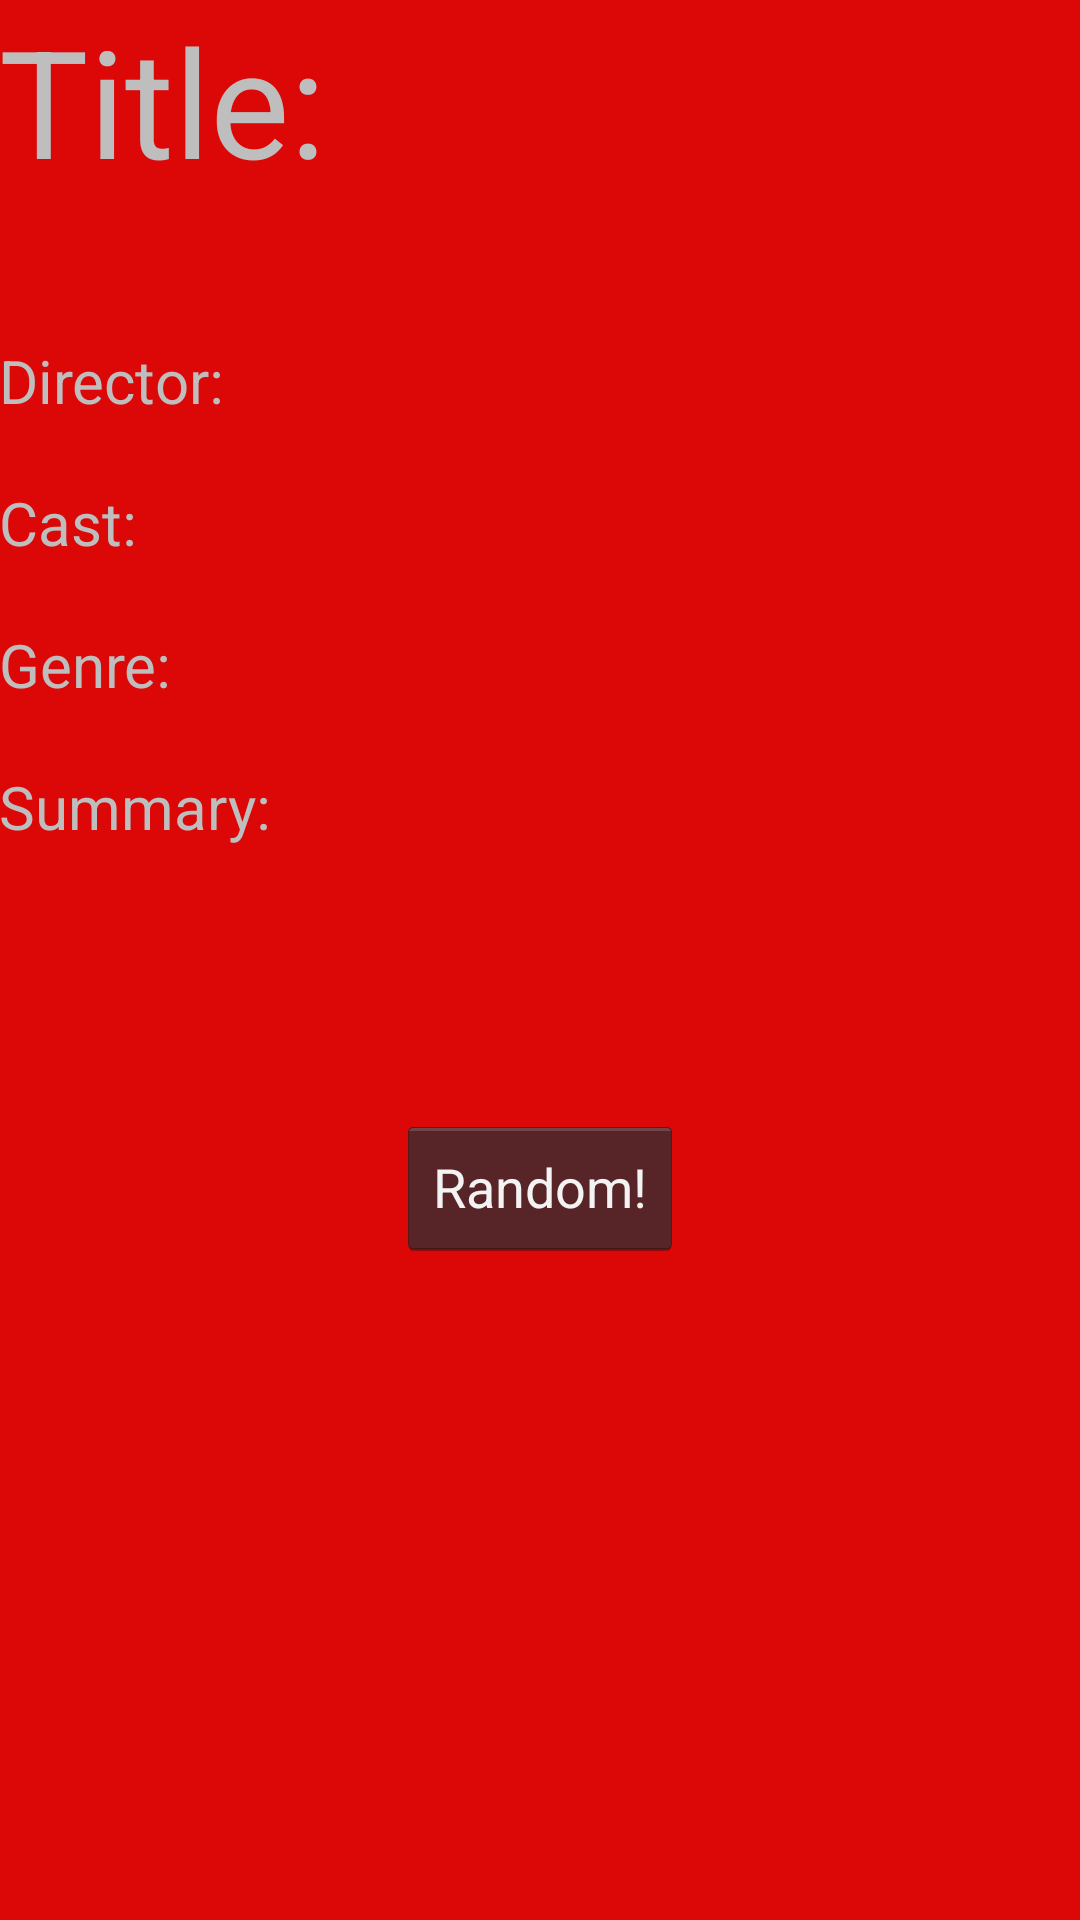

Write the Android layout XML for this screen, with the resource values it uses.
<!-- AndroidManifest.xml: application theme AppTheme -->
<!-- res/layout/fragment_movie.xml -->
<?xml version="1.0" encoding="utf-8"?>
<RelativeLayout
    android:id="@+id/movieFragLayout"
    xmlns:android="http://schemas.android.com/apk/res/android"
    xmlns:tools="http://schemas.android.com/tools"
    android:layout_width="match_parent"
    android:layout_height="match_parent"
    android:paddingBottom="@dimen/activity_vertical_margin"
    android:paddingLeft="@dimen/activity_horizontal_margin"
    android:paddingRight="@dimen/activity_horizontal_margin"
    android:paddingTop="@dimen/activity_vertical_margin"
    tools:context="com.example.bccarducci.netflixroulette.MovieActivity"
    android:background="#dc0707">

    <TextView
        android:id="@+id/your_movie"
        android:layout_width="wrap_content"
        android:layout_height="wrap_content"
        android:text="Title:"
        android:textSize="50dp"
        />

    <TextView
        android:id="@+id/title"
        android:layout_width="wrap_content"
        android:layout_height="wrap_content"
        android:textSize="35dp"
        android:layout_below="@+id/your_movie"
        />

    <TextView
        android:id="@+id/director_label"
        android:layout_width="wrap_content"
        android:layout_height="wrap_content"
        android:text="Director:"
        android:textSize="20dp"
        android:layout_below="@+id/title"
        />

    <TextView
        android:id="@+id/director"
        android:layout_width="wrap_content"
        android:layout_height="wrap_content"
        android:textSize="15dp"
        android:layout_below="@+id/director_label"/>

    <TextView
        android:id="@+id/cast_label"
        android:layout_width="wrap_content"
        android:layout_height="wrap_content"
        android:text="Cast:"
        android:textSize="20dp"
        android:layout_below="@+id/director"
        />

    <TextView
        android:id="@+id/cast"
        android:layout_width="wrap_content"
        android:layout_height="wrap_content"
        android:textSize="15dp"
        android:layout_below="@+id/cast_label"
        />

    <TextView
        android:id="@+id/genre_label"
        android:layout_width="wrap_content"
        android:layout_height="wrap_content"
        android:text="Genre:"
        android:textSize="20dp"
        android:layout_below="@+id/cast"
        />

    <TextView
        android:id="@+id/genre"
        android:layout_width="wrap_content"
        android:layout_height="wrap_content"
        android:textSize="15dp"
        android:layout_below="@+id/genre_label"
        />

    <TextView
        android:id="@+id/summary_label"
        android:layout_width="wrap_content"
        android:layout_height="wrap_content"
        android:text="Summary:"
        android:textSize="20dp"
        android:layout_below="@+id/genre"
        />

    <TextView
        android:id="@+id/summary"
        android:layout_width="wrap_content"
        android:layout_height="wrap_content"
        android:textSize="15dp"
        android:layout_below="@+id/summary_label"
        />

    <Button
        android:layout_width="wrap_content"
        android:layout_height="wrap_content"
        android:text="Random!"
        android:id="@+id/random"
        android:layout_marginTop="69dp"
        android:layout_below="@+id/summary"
        android:layout_centerHorizontal="true"
        android:onClick="random"/>

</RelativeLayout>
<!-- resources referenced by this layout -->
<resources>
  <style name="AppTheme" parent="@android:style/Theme.Holo">
          
          <item name="colorPrimary">@color/colorPrimary</item>
          <item name="colorPrimaryDark">@color/colorPrimaryDark</item>
          <item name="colorAccent">@color/colorAccent</item>
      </style>
  <!-- not gathered from this repository: default colours our renderer supplied (Android Studio template values) -->
  <color name="colorPrimary">#FF6200EE</color>
  <color name="colorPrimaryDark">#FF3700B3</color>
  <color name="colorAccent">#FF03DAC5</color>
</resources>
